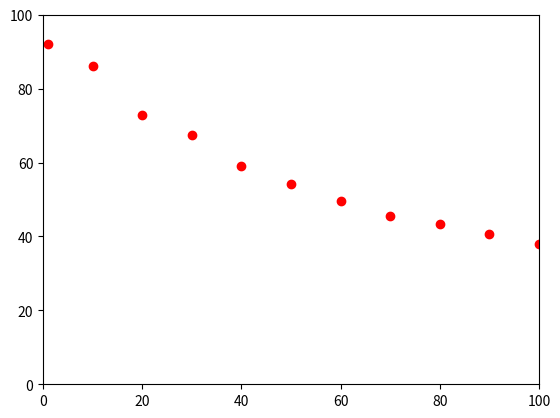

The matplotlib source for this figure:
import matplotlib.pyplot as plt
plt.plot([1, 10, 20, 30,  40, 50, 60,  70, 80, 90, 100], [92.0000,  86.0000 , 72.7619, 67.4194, 59.0244, 54.2745, 49.6066, 45.6338, 43.4815, 40.7033, 38.0600], 'ro')
plt.axis([0, 100, 0, 100])
plt.show()
